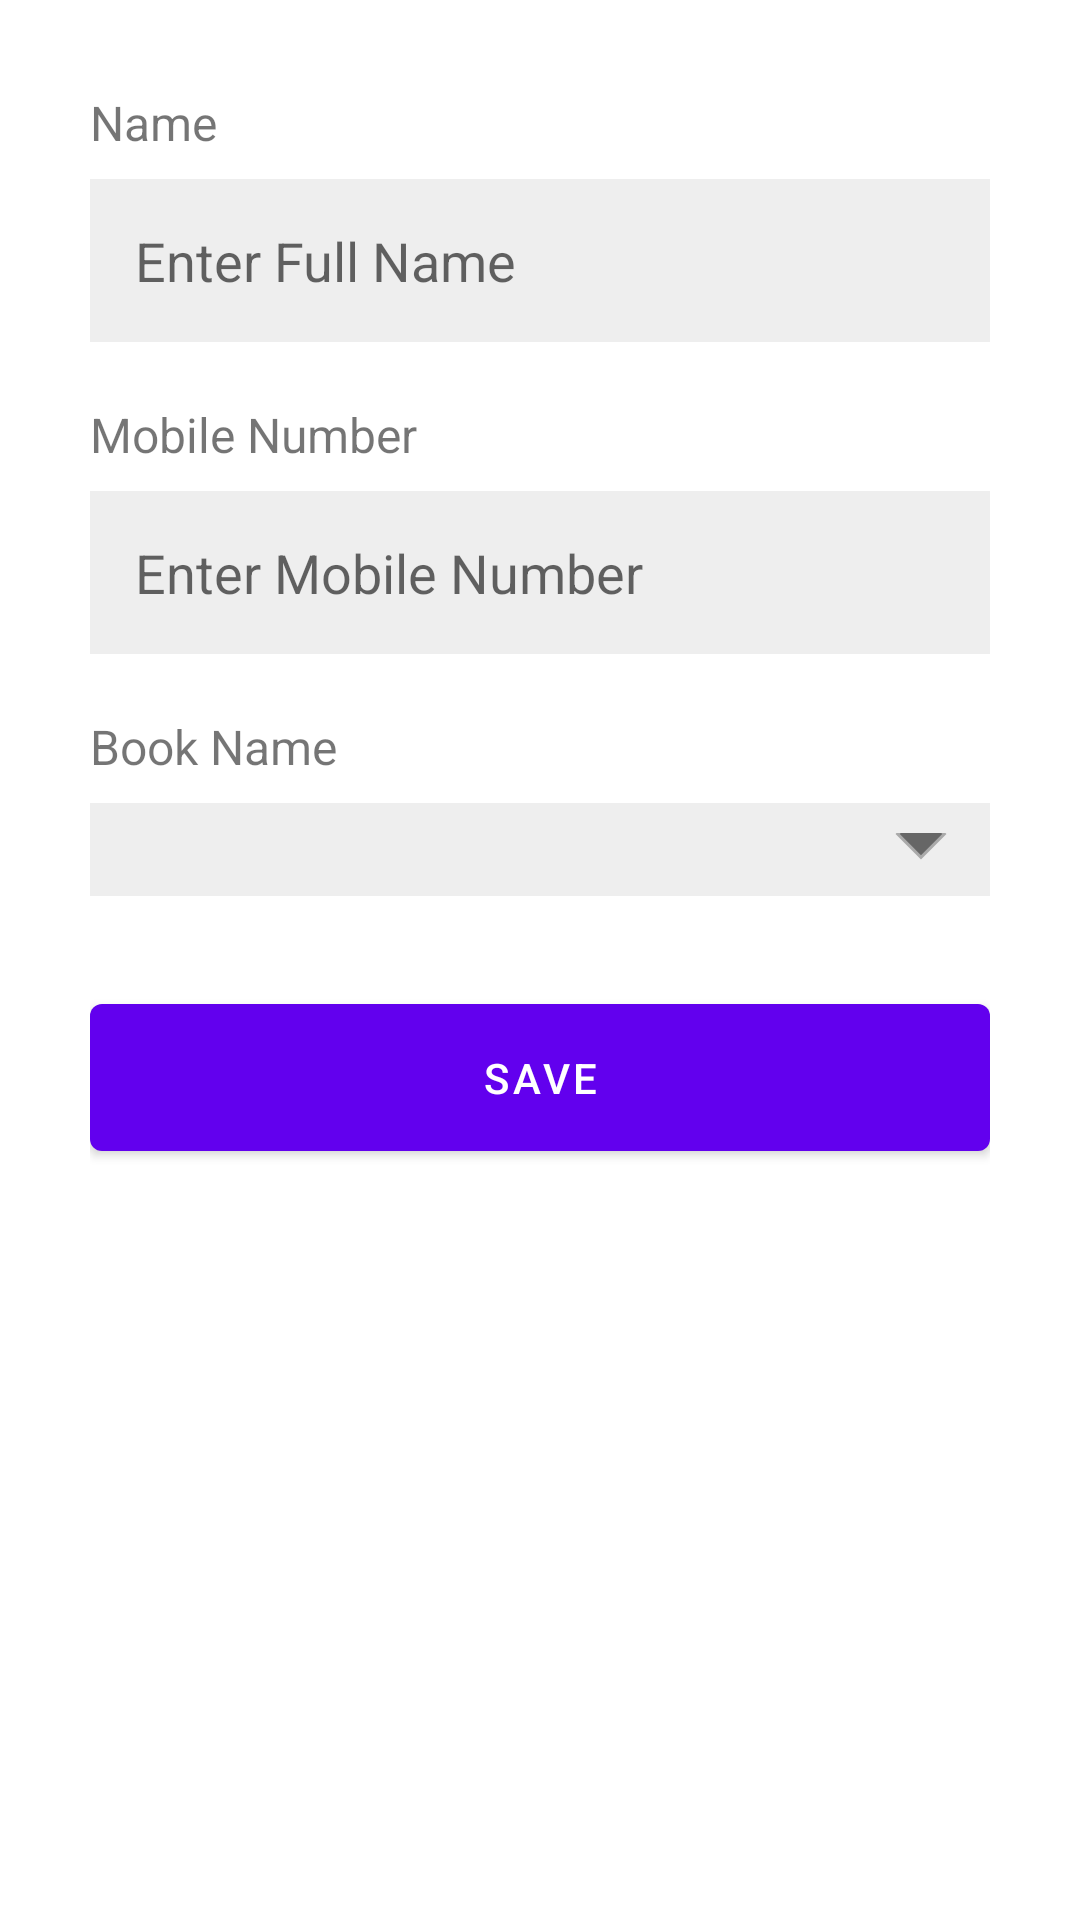

Layout XML and referenced resources for this Android screen:
<!-- AndroidManifest.xml: application theme Theme.CrudRoomDB -->
<!-- res/layout/fragment_add_data.xml -->
<?xml version="1.0" encoding="utf-8"?>
<androidx.constraintlayout.widget.ConstraintLayout xmlns:android="http://schemas.android.com/apk/res/android"
    xmlns:app="http://schemas.android.com/apk/res-auto"
    android:layout_width="match_parent"
    android:layout_height="match_parent"
    android:padding="30dp">


    <TextView
        android:id="@+id/headName"
        android:layout_width="match_parent"
        android:layout_height="wrap_content"
        android:text="Name"
        android:textSize="16sp"
        app:layout_constraintEnd_toEndOf="parent"
        app:layout_constraintStart_toStartOf="parent"
        app:layout_constraintTop_toTopOf="parent" />

    <EditText
        android:id="@+id/ed_student_name"
        android:layout_width="match_parent"
        android:layout_height="wrap_content"
        android:layout_marginTop="8dp"
        android:background="@color/background_material_dark_gray"
        android:hint="Enter Full Name"
        android:inputType="text"
        android:padding="15dp"
        app:layout_constraintEnd_toEndOf="parent"
        app:layout_constraintStart_toStartOf="parent"
        app:layout_constraintTop_toBottomOf="@+id/headName" />

    <TextView
        android:id="@+id/headMobName"
        android:layout_width="match_parent"
        android:layout_height="wrap_content"
        android:layout_marginTop="20dp"
        android:text="Mobile Number"
        android:textSize="16sp"
        app:layout_constraintEnd_toEndOf="parent"
        app:layout_constraintStart_toStartOf="parent"
        app:layout_constraintTop_toBottomOf="@+id/ed_student_name"

        />


    <EditText
        android:id="@+id/ed_student_num"
        android:layout_width="match_parent"
        android:layout_height="wrap_content"
        android:layout_marginTop="8dp"
        android:background="@color/background_material_dark_gray"
        android:hint="Enter Mobile Number"
        android:inputType="number"
        android:maxLength="10"
        android:padding="15dp"
        app:layout_constraintEnd_toEndOf="parent"
        app:layout_constraintStart_toStartOf="parent"
        app:layout_constraintTop_toBottomOf="@+id/headMobName" />

    <TextView
        android:id="@+id/headBookName"
        android:layout_width="match_parent"
        android:layout_height="wrap_content"
        android:layout_marginTop="20dp"
        android:text="Book Name"
        android:textSize="16sp"
        app:layout_constraintEnd_toEndOf="parent"
        app:layout_constraintStart_toStartOf="parent"
        app:layout_constraintTop_toBottomOf="@+id/ed_student_num" />


    <Spinner
        android:id="@+id/bookSpinner"
        android:layout_width="match_parent"
        android:layout_height="wrap_content"
        android:layout_marginTop="8dp"
        android:background="@drawable/spinner_bg"
        app:layout_constraintEnd_toEndOf="parent"
        app:layout_constraintStart_toStartOf="parent"
        app:layout_constraintTop_toBottomOf="@+id/headBookName" />


    <Button
        android:id="@+id/saveBtn"
        android:layout_width="match_parent"
        android:layout_height="wrap_content"
        android:layout_marginTop="30dp"
        android:padding="15dp"
        android:text="Save"
        app:layout_constraintEnd_toEndOf="parent"
        app:layout_constraintStart_toStartOf="parent"
        app:layout_constraintTop_toBottomOf="@+id/bookSpinner" />


</androidx.constraintlayout.widget.ConstraintLayout>
<!-- resources referenced by this layout -->
<resources>
  <color name="background_material_dark_gray">#EEEEEE</color>
  <!-- drawable spinner_bg (drawable) -->
  <?xml version="1.0" encoding="utf-8"?>
  <layer-list xmlns:android="http://schemas.android.com/apk/res/android">
      <item>
          <color android:color="@color/background_material_dark_gray" />
      </item>
      <item android:gravity="center_vertical|right" android:right="8dp">
          <layer-list>
              <item android:width="12dp" android:height="12dp" android:gravity="center" android:bottom="10dp">
                  <rotate
                      android:fromDegrees="45"
                      android:toDegrees="45">
                      <shape android:shape="rectangle">
                          <solid android:color="#666666" />
                          <stroke android:color="#aaaaaa" android:width="1dp"/>
                      </shape>
                  </rotate>
              </item>
              <item android:width="30dp" android:height="10dp" android:bottom="21dp" android:gravity="center">
                  <shape android:shape="rectangle">
                      <solid android:color="@color/background_material_dark_gray"/>
                  </shape>
              </item>
          </layer-list>
      </item>
  </layer-list>
  <style name="Theme.CrudRoomDB" parent="Theme.MaterialComponents.DayNight.DarkActionBar">
          
          <item name="colorPrimary">@color/purple_500</item>
          <item name="colorPrimaryVariant">@color/purple_700</item>
          <item name="colorOnPrimary">@color/white</item>
          
          <item name="colorSecondary">@color/teal_200</item>
          <item name="colorSecondaryVariant">@color/teal_700</item>
          <item name="colorOnSecondary">@color/black</item>
          
          <item name="android:statusBarColor" tools:targetApi="l">?attr/colorPrimaryVariant</item>
          
      </style>
  <color name="purple_500">#FF6200EE</color>
  <color name="purple_700">#FF3700B3</color>
  <color name="white">#FFFFFFFF</color>
  <color name="teal_200">#FF03DAC5</color>
  <color name="teal_700">#FF018786</color>
  <color name="black">#FF000000</color>
</resources>
